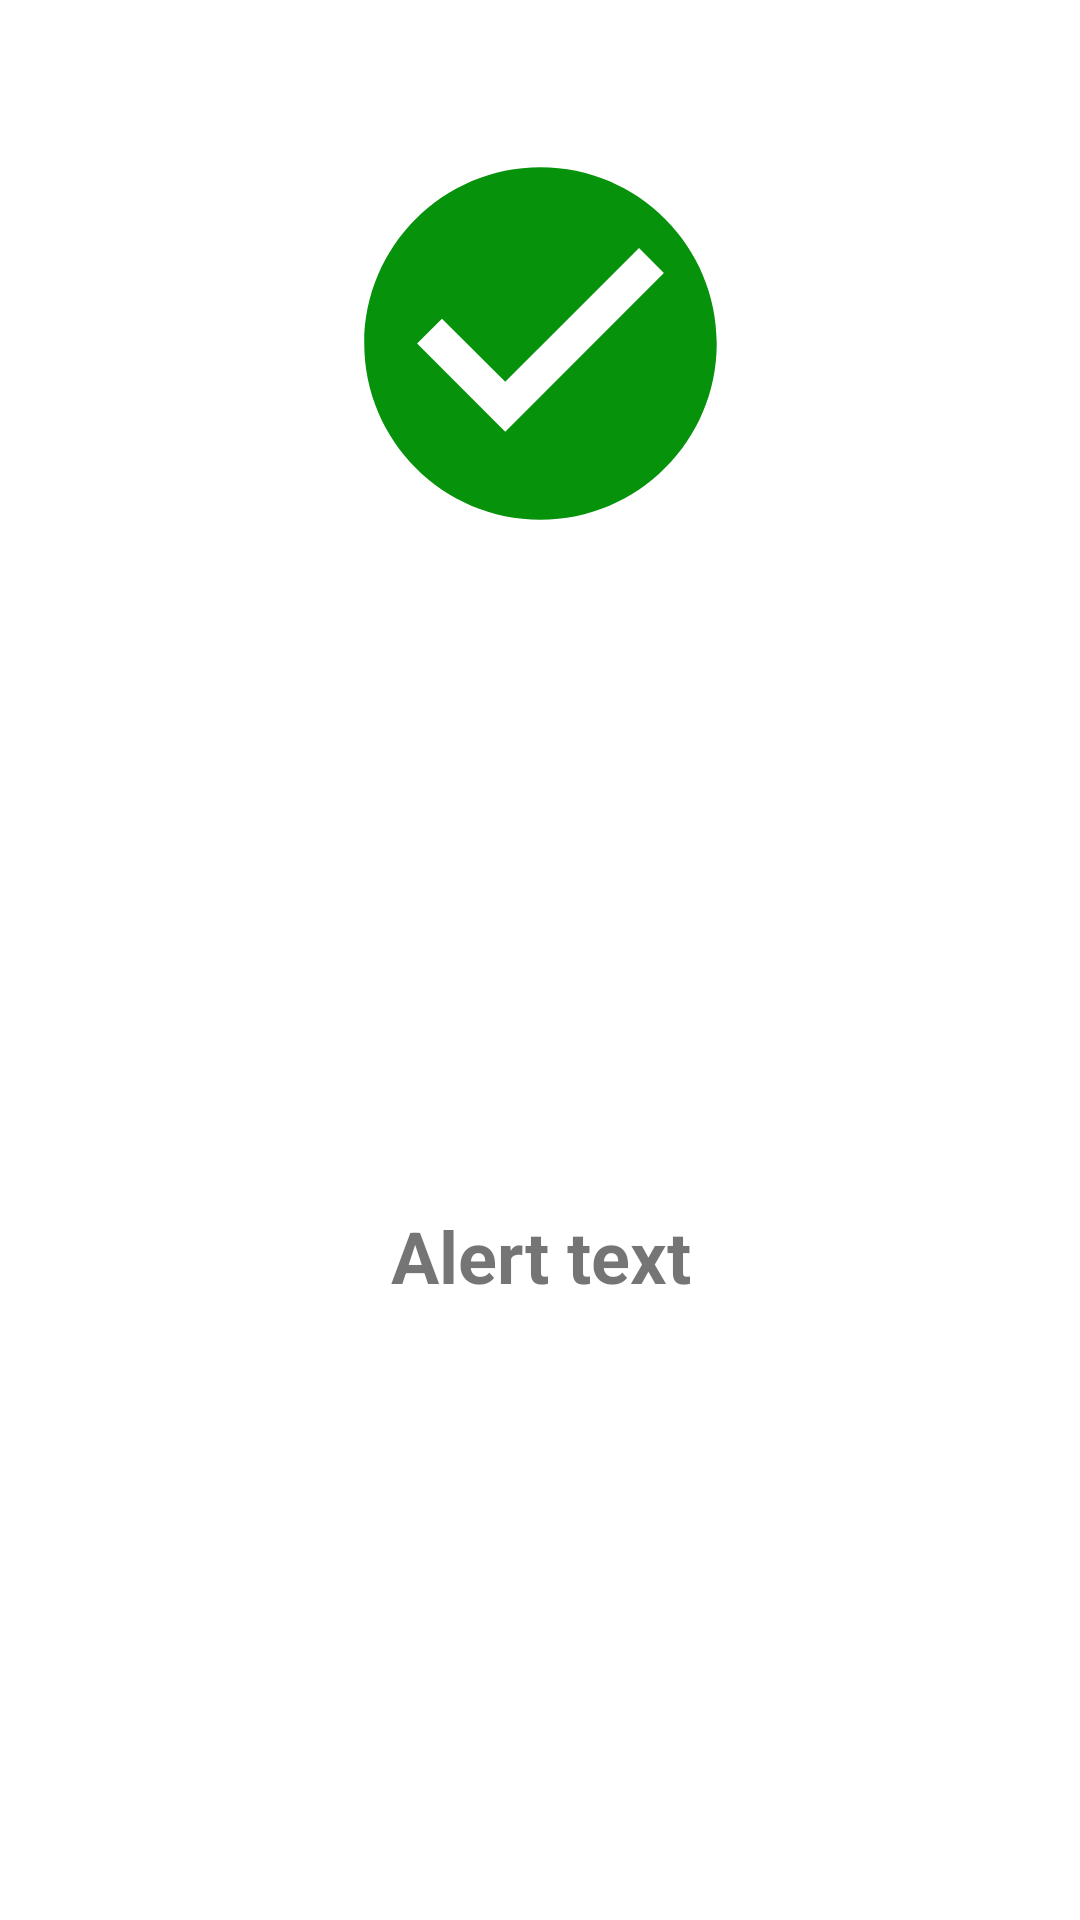

The Android layout XML behind this screen, and the referenced resources:
<!-- AndroidManifest.xml: application theme AppTheme -->
<!-- res/layout/custom_alert_layout.xml -->
<?xml version="1.0" encoding="utf-8"?>
<androidx.constraintlayout.widget.ConstraintLayout xmlns:android="http://schemas.android.com/apk/res/android"
    xmlns:app="http://schemas.android.com/apk/res-auto"
    xmlns:tools="http://schemas.android.com/tools"
    android:layout_width="match_parent"
    android:layout_height="wrap_content">


    <TextView
        android:id="@+id/txt_alert"
        android:layout_width="wrap_content"
        android:layout_height="wrap_content"
        android:layout_marginTop="32dp"
        android:layout_marginBottom="32dp"
        android:text="Alert text"
        android:textSize="24sp"
        android:textStyle="bold"
        app:layout_constraintBottom_toBottomOf="parent"
        app:layout_constraintEnd_toEndOf="@+id/btn_done"
        app:layout_constraintStart_toStartOf="@+id/btn_done"
        app:layout_constraintTop_toBottomOf="@+id/btn_done" />

    <ImageView
        android:id="@+id/btn_done"
        android:layout_width="141dp"
        android:layout_height="165dp"
        android:layout_marginTop="32dp"
        app:layout_constraintEnd_toEndOf="parent"
        app:layout_constraintStart_toStartOf="parent"
        app:layout_constraintTop_toTopOf="parent"
        app:srcCompat="@drawable/ic_check" />

</androidx.constraintlayout.widget.ConstraintLayout>
<!-- resources referenced by this layout -->
<resources>
  <!-- drawable ic_check (drawable) -->
  <vector android:height="24dp" android:tint="#06920B"
      android:viewportHeight="24" android:viewportWidth="24"
      android:width="24dp" xmlns:android="http://schemas.android.com/apk/res/android">
      <path android:fillColor="@android:color/white" android:pathData="M12,2C6.48,2 2,6.48 2,12s4.48,10 10,10 10,-4.48 10,-10S17.52,2 12,2zM10,17l-5,-5 1.41,-1.41L10,14.17l7.59,-7.59L19,8l-9,9z"/>
  </vector>
  <style name="AppTheme" parent="Theme.MaterialComponents.Light.NoActionBar">
          
          <item name="colorPrimary">@color/colorPrimary</item>
          <item name="colorPrimaryDark">@color/colorPrimaryDark</item>
          <item name="colorAccent">@color/colorAccent</item>
      </style>
  <color name="colorPrimary">#000</color>
  <color name="colorPrimaryDark">#000</color>
  <color name="colorAccent">#000</color>
</resources>
